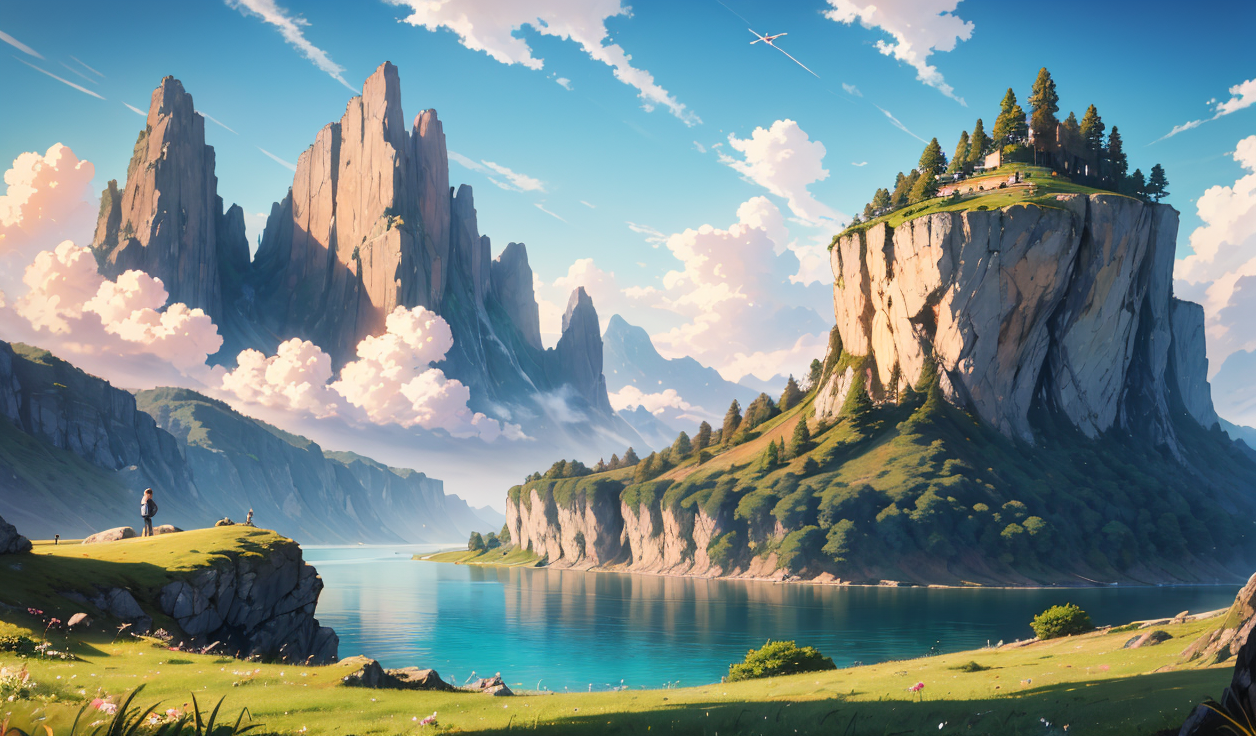
Generation parameters embedded in this image by AUTOMATIC1111 Stable Diffusion web UI or a fork of it (Forge, ...) (PNG 'parameters' text chunk):
blue_sky, cliff, cloud, cloudy_sky, day, fantasy, forest, grass, horizon, lake, landscape, mountain, mountainous_horizon, nature, no_humans, ocean, outdoors, river, rock, scenery, sky, sunlight, tree, water, waterfall, Anime_style
Negative prompt: (worst quality, low quality:1.4), monochrome, zombie, (interlocked fingers)
Steps: 20, Sampler: DPM++ 2M Karras, CFG scale: 7, Seed: 4094848721, Size: 1256x736, Model hash: 07341fcad2, Model: aniverse_v30Pruned, Clip skip: 2, Version: v1.6.0